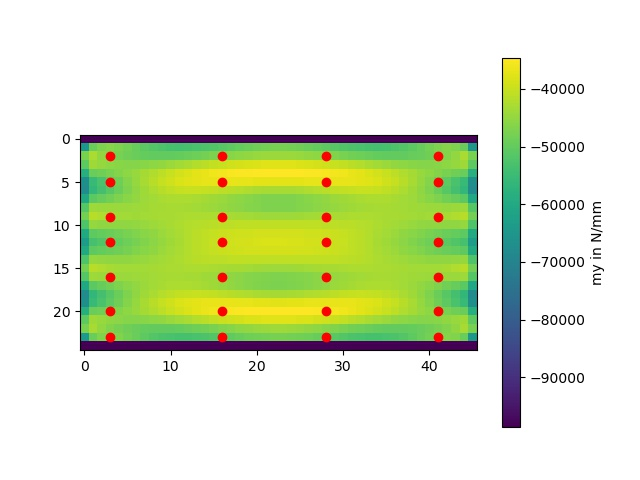

The data file committed next to this chart (first rows):
-98666.66666666669, -98666.66666666673, -98666.6666666667, -98666.66666666669, -98666.66666666669, -98666.66666666669, -98666.66666666669, -98666.66666666669, -98666.66666666669, -98666.66666666669, -98666.66666666669, -98666.66666666669, -98666.66666666669, -98666.66666666669, -98666.66666666669, -98666.66666666669, -98666.66666666669, -98666.66666666669, -98666.66666666669, -98666.66666666669, -98666.66666666669, -98666.66666666669, -98666.66666666669, -98666.66666666669
-64655, -49251, -46839, -46318, -46891, -48020, -49341, -50624, -51725, -52567, -53113, -53358, -53320, -53033, -52542, -51899, -51158, -50370, -49603, -48915, -48356, -47963, -47761, -47764
-47402, -42757, -44951, -46471, -47618, -48484, -49139, -49609, -49896, -50000, -49919, -49662, -49244, -48691, -48034, -47314, -46577, -45953, -45384, -44891, -44497, -44222, -44078, -44074
-50502, -43643, -44575, -45328, -45838, -46101, -46121, -45916, -45520, -44968, -44300, -43557, -42776, -41991, -41231, -40518, -39865, -39264, -38747, -38328, -38012, -37801, -37695, -37695
-58316, -49293, -48460, -47551, -46566, -45516, -44416, -43287, -42152, -41039, -39973, -38979, -38077, -37281, -36600, -36036, -35585, -35243, -34992, -34816, -34698, -34628, -34595, -34594
-66737, -55387, -52861, -50537, -48398, -46425, -44616, -42974, -41509, -40231, -39149, -38270, -37594, -37113, -36813, -36670, -36655, -36715, -36832, -36977, -37117, -37227, -37289, -37294
-67705, -56165, -53520, -51118, -48935, -46980, -45256, -43767, -42522, -41526, -40780, -40283, -40022, -39979, -40125, -40423, -40832, -41292, -41768, -42213, -42588, -42858, -42999, -42999
-60510, -50780, -49449, -48179, -46983, -45877, -44884, -44026, -43329, -42812, -42489, -42365, -42436, -42687, -43093, -43619, -44226, -44868, -45497, -46066, -46532, -46862, -47032, -47029
-51456, -43947, -44220, -44314, -44257, -44085, -43842, -43573, -43319, -43121, -43009, -43007, -43127, -43371, -43727, -44176, -44684, -45208, -45720, -46185, -46567, -46840, -46981, -46979
-47986, -41365, -42300, -42963, -43372, -43564, -43581, -43470, -43280, -43054, -42832, -42645, -42515, -42455, -42469, -42554, -42703, -42972, -43260, -43532, -43761, -43924, -44006, -44000
-52251, -44740, -45093, -45282, -45291, -45142, -44855, -44459, -43986, -43471, -42948, -42449, -42000, -41619, -41318, -41098, -40952, -40846, -40789, -40769, -40771, -40782, -40790, -40790
-59628, -50501, -49756, -49038, -48315, -47566, -46784, -45969, -45133, -44292, -43467, -42678, -41945, -41282, -40701, -40208, -39804, -39490, -39254, -39082, -38965, -38893, -38858, -38858
-63173, -53256, -51966, -50796, -49727, -48698, -47686, -46682, -45685, -44704, -43755, -42855, -42020, -41265, -40601, -40032, -39558, -39151, -38828, -38586, -38415, -38307, -38258, -38263
-59700, -50560, -49808, -49085, -48344, -47578, -46780, -45952, -45106, -44257, -43425, -42632, -41896, -41233, -40653, -40163, -39763, -39437, -39189, -39007, -38883, -38807, -38770, -38771
-52253, -44725, -45061, -45235, -45243, -45095, -44808, -44412, -43938, -43422, -42897, -42394, -41937, -41545, -41227, -40988, -40823, -40725, -40677, -40665, -40672, -40684, -40692, -40689
-47972, -41347, -42276, -42933, -43338, -43526, -43542, -43431, -43242, -43020, -42805, -42630, -42520, -42489, -42540, -42668, -42856, -43078, -43314, -43542, -43739, -43882, -43957, -43955
-51472, -43959, -44228, -44319, -44265, -44095, -43854, -43585, -43330, -43129, -43011, -42998, -43101, -43318, -43640, -44048, -44519, -45080, -45631, -46128, -46535, -46822, -46969, -46964
-60546, -50823, -49503, -48245, -47045, -45935, -44938, -44079, -43381, -42864, -42542, -42421, -42498, -42758, -43176, -43718, -44338, -44972, -45589, -46149, -46610, -46937, -47107, -47107
-67652, -56123, -53484, -51087, -48924, -46988, -45280, -43806, -42572, -41584, -40846, -40353, -40096, -40055, -40201, -40498, -40905, -41375, -41861, -42314, -42693, -42965, -43107, -43105
-66687, -55351, -52837, -50523, -48390, -46423, -44619, -42982, -41519, -40242, -39160, -38279, -37599, -37113, -36808, -36661, -36640, -36711, -36840, -36995, -37143, -37258, -37321, -37321
-58285, -49266, -48436, -47527, -46544, -45494, -44393, -43261, -42122, -41003, -39929, -38925, -38011, -37202, -36505, -35926, -35461, -35136, -34903, -34743, -34640, -34581, -34554, -34557
-50527, -43654, -44572, -45313, -45818, -46078, -46094, -45886, -45484, -44928, -44258, -43512, -42728, -41940, -41176, -40457, -39801, -39206, -38696, -38283, -37971, -37763, -37659, -37660
-47495, -42851, -45057, -46590, -47694, -48519, -49140, -49585, -49857, -49954, -49878, -49635, -49242, -48725, -48116, -47450, -46763, -46089, -45467, -44929, -44501, -44203, -44051, -44050
-64538, -49130, -46701, -46161, -46758, -47910, -49252, -50549, -51659, -52505, -53051, -53291, -53243, -52938, -52424, -51753, -50987, -50224, -49486, -48823, -48281, -47898, -47699, -47698
-98667, -98667, -98667, -98667, -98667, -98667, -98667, -98667, -98667, -98667, -98667, -98667, -98667, -98667, -98667, -98667, -98667, -98667, -98667, -98667, -98667, -98667, -98667, -98667
